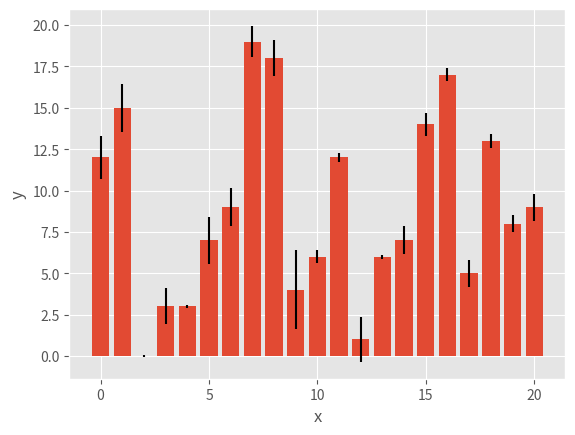

Recreate this plot in Python.
"""Draw a bar chart with error bars.

Covers the "Bar Charts" section of https://realpython.com/python-statistics/
"""

import matplotlib.pyplot as plt
import numpy as np

plt.style.use("ggplot")


def main():
    np.random.seed(seed=0)
    x = np.arange(21)
    y = np.random.randint(21, size=21)
    # Error bar sizes must be non-negative, so take the absolute values.
    err = np.abs(np.random.randn(21))

    fig, ax = plt.subplots()
    ax.bar(x, y, yerr=err)
    ax.set_xlabel("x")
    ax.set_ylabel("y")
    plt.show()


if __name__ == "__main__":
    main()
